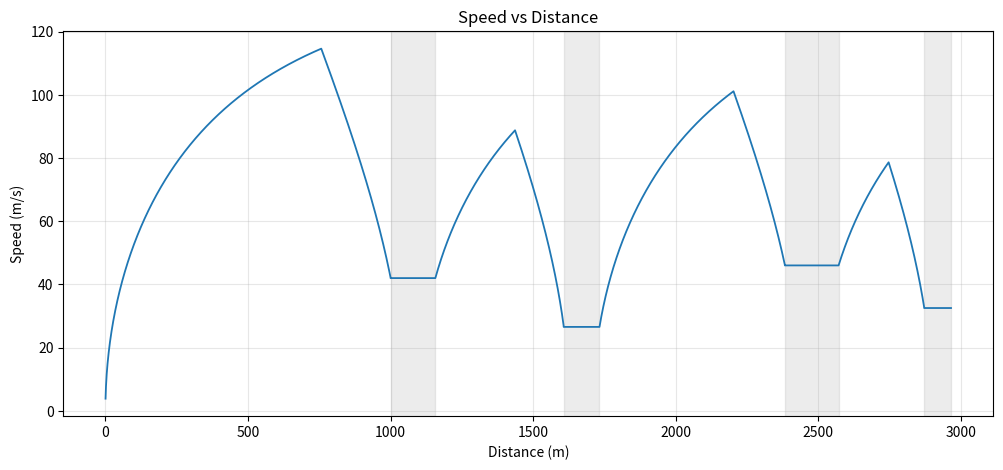

The matplotlib source for this figure:
import math
import os
import matplotlib.pyplot as plt

#initials
rho = 1.225             # [kg/m^3]
mass = 800  # [kg]
g0 = 9.81   # [m/s^2]

#car info
engine_force = 12000    # [N]
tiregrip_mu = 1.8
Cd = 0.7
A = 1.5                 # [m^2]

#steps
dx = 0.5                # [m]

#tracks info, angle measured in degrees
track = [
    {"type": "straight", "length": 1000},
    {"type": "corner", "radius": 100, "angle": 90},
    {"type": "straight", "length": 450},
    {"type": "corner", "radius": 40, "angle": 180},
    {"type": "straight", "length": 650},
    {"type": "corner", "radius": 120, "angle": 90},
    {"type": "straight", "length": 300},
    {"type": "corner", "radius": 60, "angle": 90}
]

#physics functions to use in main sim
def drag_force(velocity):
    return 0.5*rho*(velocity**2)*Cd*A
def corner_speed(radius):
    return math.sqrt(tiregrip_mu*radius*g0)

#make functions defining straight vs corner segments
def simulate_straight(category, entry_speed, target_speed):
    length = category["length"]
    time = 0
    position = 0
    velocity = entry_speed
    braking = False
    brake_point = None
    speed_profile = []

    c = tiregrip_mu * mass * g0 / (0.5 * rho * Cd * A)

    while position < length:
        remaining = length - position
        allowed_velocity = math.sqrt((c + target_speed ** 2) * math.exp(2 * 0.5 * rho * Cd * A * remaining / mass) - c)

        was_braking = braking
        braking = velocity >= allowed_velocity
        if braking and not was_braking and brake_point is None:
            brake_point = position

        drag = drag_force(velocity)
        force = engine_force - drag
        if braking:
            force = -(tiregrip_mu*mass*g0) - drag

        acceleration = force / mass
        v_new = math.sqrt(max(velocity ** 2 + 2 * acceleration * dx, 0))
        time += dx / ((velocity + v_new) / 2)
        velocity = v_new
        position += dx
        speed_profile.append((position, velocity))
    return velocity, time, brake_point, speed_profile

def simulate_corner(category, entry_speed):
    radius = category["radius"]
    angle = category["angle"]
    speed = corner_speed(radius)
    length = radius*math.radians(angle)
    time = length/speed
    profile = [(0, speed), (length, speed)]
    return speed, time, profile

segment_results, speed_profile = [], []

velocity = 0
total_time = 0
lap_distance = 0
for i in range(len(track)):
    current = track[i]
    if current["type"] == "straight":
        next_segment = track[i+1]
        target_speed = corner_speed(next_segment["radius"])
        velocity, dt, brake_point, segment_profile = simulate_straight(current, velocity, target_speed)
        total_time += dt
        segment_results.append({'segment': i+1,'type': 'straight','time': dt,'exit_speed': velocity,'brake_point': brake_point})
        speed_profile.extend((lap_distance + position, velocity) for position, velocity in segment_profile)
        lap_distance += current["length"]
    elif current["type"] == "corner":
        velocity, dt, segment_profile = simulate_corner(current, velocity)
        total_time += dt
        segment_results.append({'segment': i+1,'type': 'corner','time': dt,'exit_speed': velocity})
        speed_profile.extend((lap_distance + position, velocity) for position, velocity in segment_profile)
        lap_distance += current["radius"] * math.radians(current["angle"])

distances, speeds = zip(*speed_profile)
plt.figure(figsize=(12, 5))
plt.plot(distances, speeds, linewidth=1.3)
d = 0
for seg in track:
    if seg["type"] == "corner":
        seg_len = seg["radius"] * math.radians(seg["angle"])
        plt.axvspan(d, d + seg_len, color="grey", alpha=0.15)
        d += seg_len
    else:
        d += seg["length"]
plt.xlabel("Distance (m)")
plt.ylabel("Speed (m/s)")
plt.title(f"Speed vs Distance")
plt.grid(True, alpha=0.3)
os.makedirs("figures", exist_ok=True)
plt.savefig("figures/speed_profile.png", dpi=150, bbox_inches="tight")
plt.show()

print("Lap Summary:")
for segment in segment_results:
    print(f"Segment {segment['segment']} | {segment['type'].capitalize():8} | t={segment['time']:6.3f}s | Exit Speed={segment['exit_speed']:.1f} m/s")
print(f"\nTotal Lap Time: {total_time:.3f} s")
